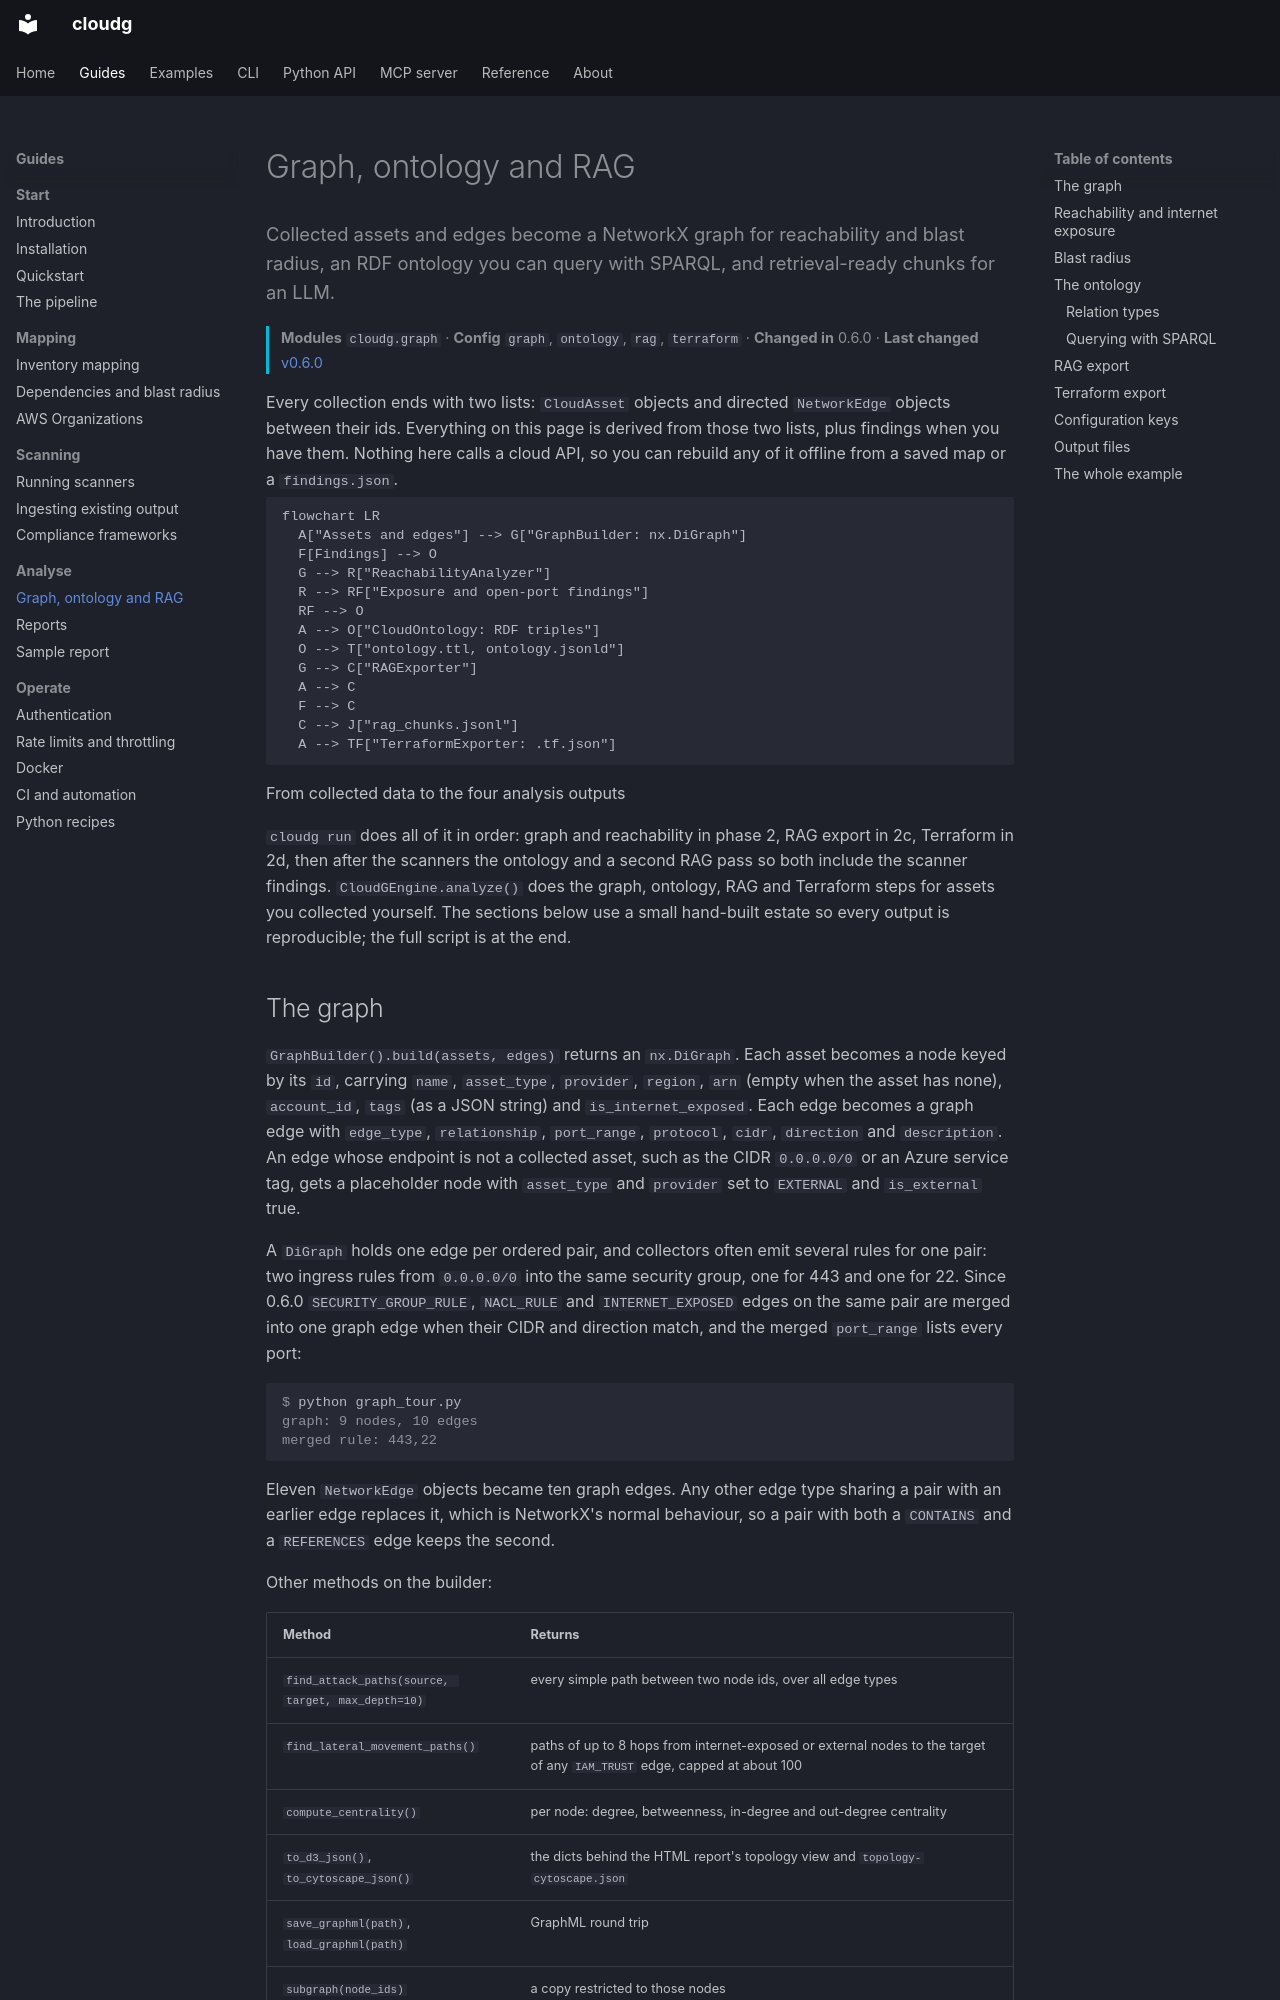

repository: morpheuslord/cloudg · page: guides/graph-ontology-rag/index.html · generator: mkdocs

---
title: Graph, ontology and RAG
description: Collected assets and edges become a NetworkX graph for reachability and blast radius, an RDF ontology you can query with SPARQL, and retrieval-ready chunks for an LLM.
---

Collected assets and edges become a NetworkX graph for reachability and blast radius, an RDF ontology you can query with SPARQL, and retrieval-ready chunks for an LLM.
{ .lede }

**Modules** `cloudg.graph` &middot; **Config** `graph`, `ontology`, `rag`, `terraform` &middot; **Changed in** 0.6.0 &middot; **Last changed** [v0.6.0](../changelog.md#0.6.0)
{ .page-meta }

Every collection ends with two lists: `CloudAsset` objects and directed `NetworkEdge` objects between their ids. Everything on this page is derived from those two lists, plus findings when you have them. Nothing here calls a cloud API, so you can rebuild any of it offline from a saved map or a `findings.json`.

```mermaid
flowchart LR
  A["Assets and edges"] --> G["GraphBuilder: nx.DiGraph"]
  F[Findings] --> O
  G --> R["ReachabilityAnalyzer"]
  R --> RF["Exposure and open-port findings"]
  RF --> O
  A --> O["CloudOntology: RDF triples"]
  O --> T["ontology.ttl, ontology.jsonld"]
  G --> C["RAGExporter"]
  A --> C
  F --> C
  C --> J["rag_chunks.jsonl"]
  A --> TF["TerraformExporter: .tf.json"]
```
From collected data to the four analysis outputs
{ .diagram-caption }

`cloudg run` does all of it in order: graph and reachability in phase 2, RAG export in 2c, Terraform in 2d, then after the scanners the ontology and a second RAG pass so both include the scanner findings. `CloudGEngine.analyze()` does the graph, ontology, RAG and Terraform steps for assets you collected yourself. The sections below use a small hand-built estate so every output is reproducible; the full script is at the end.

## The graph

`GraphBuilder().build(assets, edges)` returns an `nx.DiGraph`. Each asset becomes a node keyed by its `id`, carrying `name`, `asset_type`, `provider`, `region`, `arn` (empty when the asset has none), `account_id`, `tags` (as a JSON string) and `is_internet_exposed`. Each edge becomes a graph edge with `edge_type`, `relationship`, `port_range`, `protocol`, `cidr`, `direction` and `description`. An edge whose endpoint is not a collected asset, such as the CIDR `0.0.0.0/0` or an Azure service tag, gets a placeholder node with `asset_type` and `provider` set to `EXTERNAL` and `is_external` true.

A `DiGraph` holds one edge per ordered pair, and collectors often emit several rules for one pair: two ingress rules from `0.0.0.0/0` into the same security group, one for 443 and one for 22. Since 0.6.0 `SECURITY_GROUP_RULE`, `NACL_RULE` and `INTERNET_EXPOSED` edges on the same pair are merged into one graph edge when their CIDR and direction match, and the merged `port_range` lists every port:

```console
$ python graph_tour.py
graph: 9 nodes, 10 edges
merged rule: 443,22
```

Eleven `NetworkEdge` objects became ten graph edges. Any other edge type sharing a pair with an earlier edge replaces it, which is NetworkX's normal behaviour, so a pair with both a `CONTAINS` and a `REFERENCES` edge keeps the second.

Other methods on the builder:

| Method | Returns |
|---|---|
| `find_attack_paths(source, target, max_depth=10)` | every simple path between two node ids, over all edge types |
| `find_lateral_movement_paths()` | paths of up to 8 hops from internet-exposed or external nodes to the target of any `IAM_TRUST` edge, capped at about 100 |
| `compute_centrality()` | per node: degree, betweenness, in-degree and out-degree centrality |
| `to_d3_json()`, `to_cytoscape_json()` | the dicts behind the HTML report's topology view and `topology-cytoscape.json` |
| `save_graphml(path)`, `load_graphml(path)` | GraphML round trip |
| `subgraph(node_ids)` | a copy restricted to those nodes |
